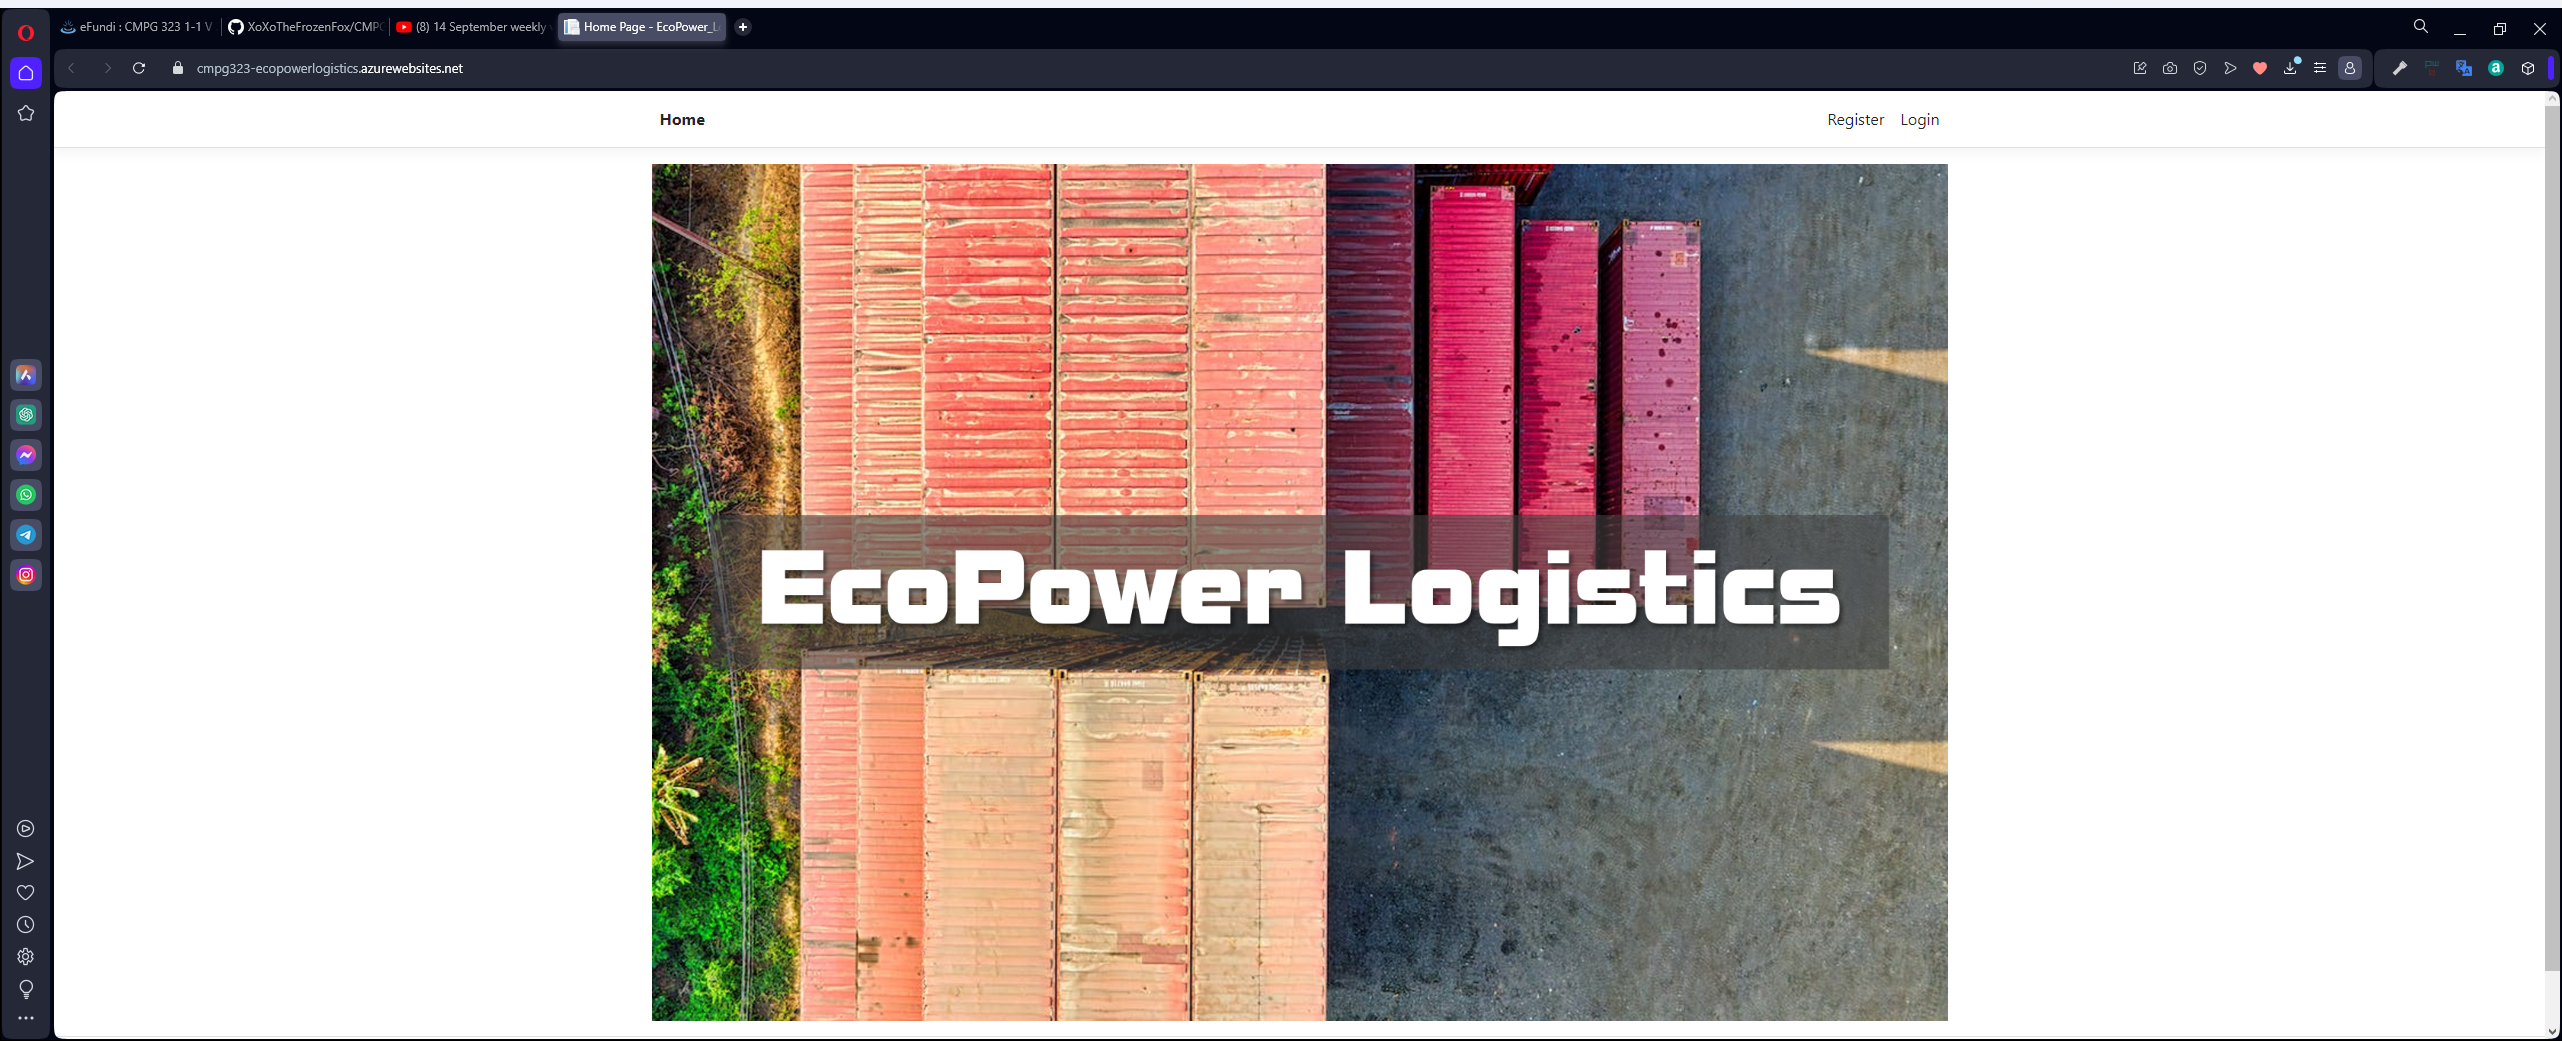
Task: The process I will use for my automation for CMPG323 Project 4.
Workflow: Login

Step 1: Use Application: Home Page - EcoPower_Logistics - Opera on the element in window 'Home Page - EcoPower_Logistics - Opera' (opera.exe)

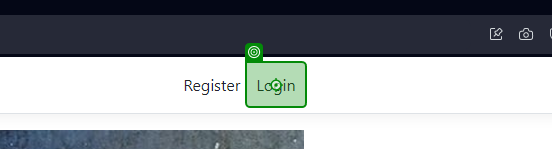
Step 2: click on 'Login'